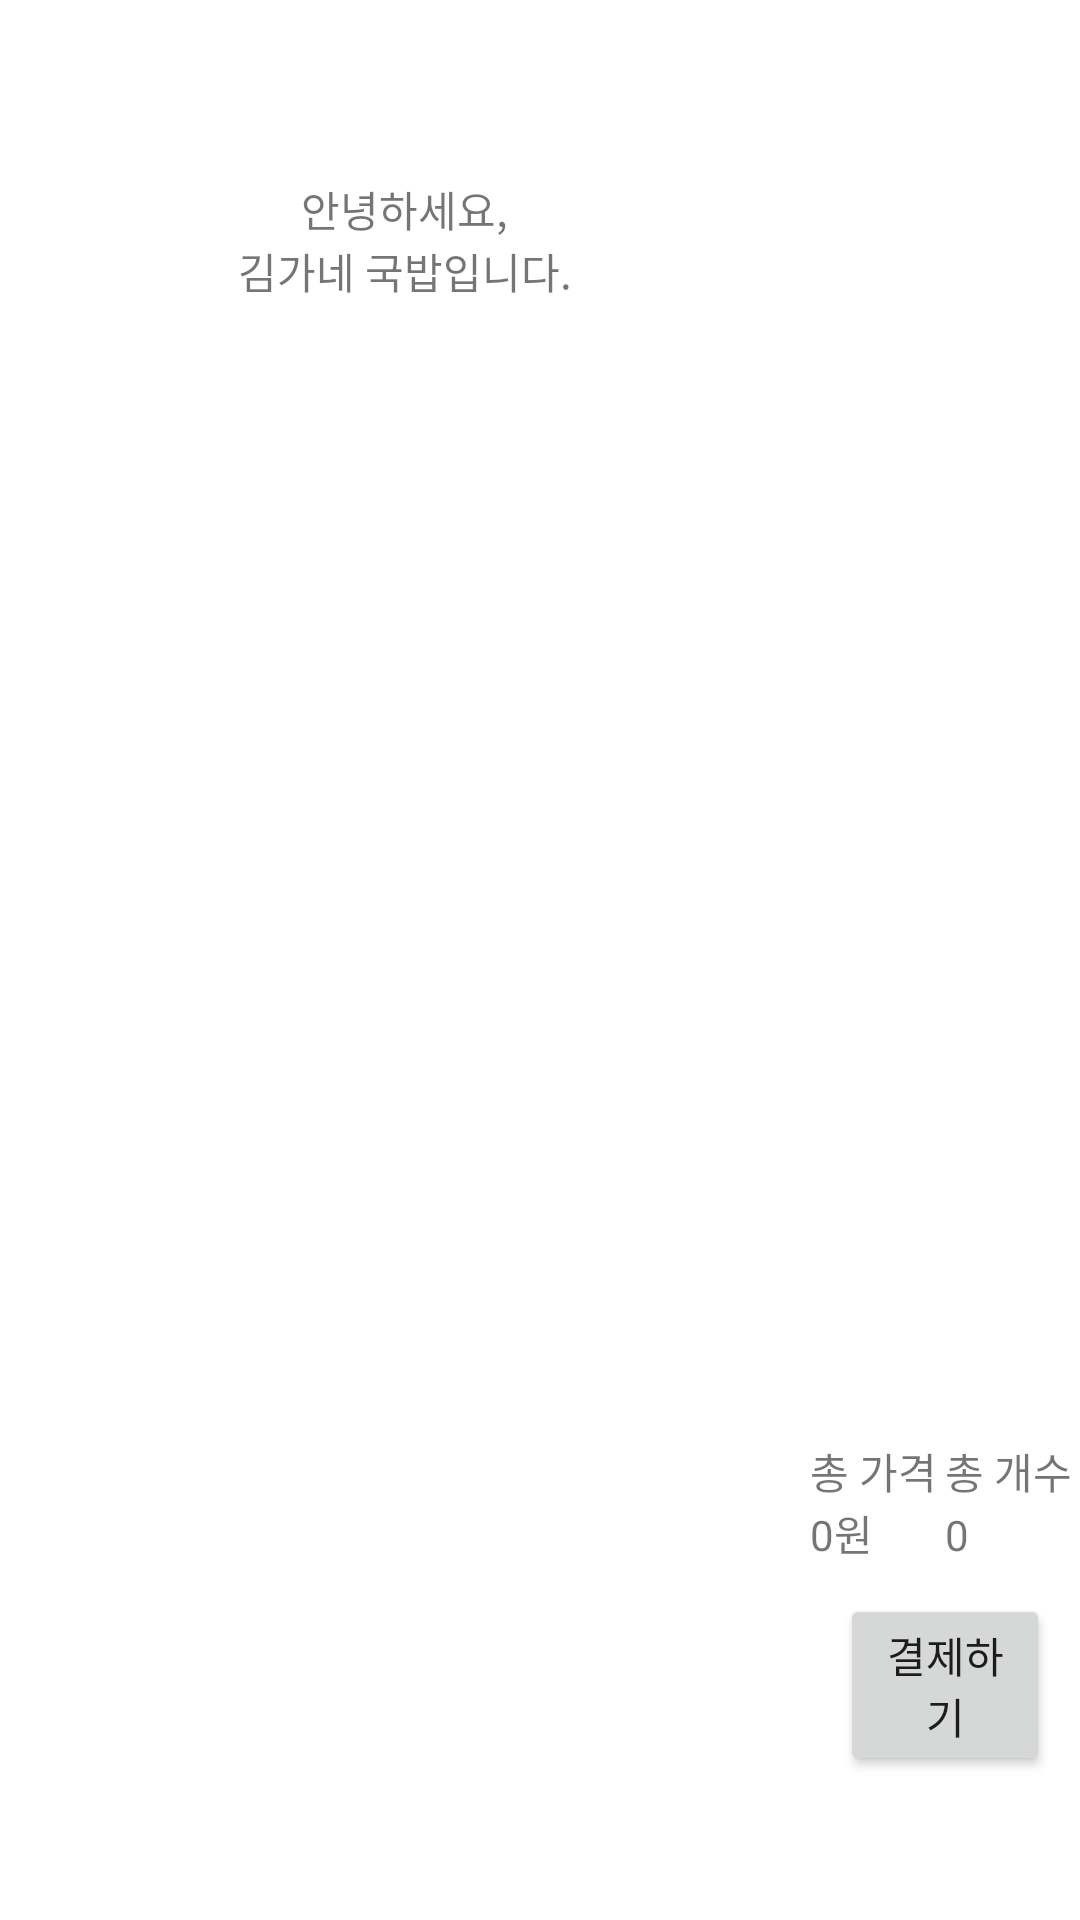

Write the Android layout XML for this screen, with the resource values it uses.
<!-- AndroidManifest.xml: application theme Theme.VODA -->
<!-- res/layout/activity_main.xml -->
<?xml version="1.0" encoding="utf-8"?>
<LinearLayout xmlns:android="http://schemas.android.com/apk/res/android"
    xmlns:app="http://schemas.android.com/apk/res-auto"
    xmlns:tools="http://schemas.android.com/tools"
    android:layout_width="match_parent"
    android:layout_height="match_parent"
    tools:context=".MainActivity"
    android:orientation="horizontal"
    android:weightSum="4"
    >

    <LinearLayout
        android:layout_weight="3"
        android:weightSum="4"
        android:orientation="vertical"
        android:layout_width="0dp"
        android:layout_height="match_parent">

        <LinearLayout
            android:gravity="center"
            android:layout_weight="1"
            android:layout_width="match_parent"
            android:layout_height="0dp"
            android:orientation="vertical">
            
            <TextView
                android:text="안녕하세요,"
                android:layout_width="wrap_content"
                android:layout_height="wrap_content"/>

            <TextView
                android:text="김가네 국밥입니다."
                android:layout_width="wrap_content"
                android:layout_height="wrap_content"/>

        </LinearLayout>

        <LinearLayout
            android:weightSum="10"
            android:layout_weight="3"
            android:layout_width="match_parent"
            android:layout_height="0dp"
            android:orientation="vertical">

            

            <com.google.android.material.tabs.TabLayout
                android:id="@+id/tl_main"
                android:layout_width="match_parent"
                android:layout_height="0dp"
                android:layout_weight="1">
            </com.google.android.material.tabs.TabLayout>

            <androidx.viewpager.widget.ViewPager
                android:id="@+id/vp_main"
                android:layout_weight="9"
                android:layout_width="match_parent"
                android:layout_height="0dp">
            </androidx.viewpager.widget.ViewPager>

        </LinearLayout>

    </LinearLayout>


    <LinearLayout
        android:layout_weight="1"
        android:weightSum="4"
        android:layout_width="0dp"
        android:layout_height="match_parent"
        android:orientation="vertical">
        
        <LinearLayout
            android:layout_weight="3"
            android:layout_width="match_parent"
            android:layout_height="0dp"
            >

            
        </LinearLayout>

        <LinearLayout
            android:layout_weight="1"
            android:layout_width="match_parent"
            android:layout_height="0dp"
            android:orientation="vertical"
            >

            <LinearLayout
                android:weightSum="2"
                android:layout_width="match_parent"
                android:layout_height="wrap_content"
                android:orientation="horizontal">

                <TextView
                    android:layout_weight="1"
                    android:layout_width="0dp"
                    android:layout_height="wrap_content"
                    android:text="총 가격"/>
                <TextView
                    android:layout_weight="1"
                    android:layout_width="0dp"
                    android:layout_height="wrap_content"
                    android:text="총 개수"/>
            </LinearLayout>

            <LinearLayout
                android:weightSum="2"
                android:layout_width="match_parent"
                android:layout_height="wrap_content"
                android:orientation="horizontal">

                <TextView
                    android:layout_weight="1"
                    android:layout_width="0dp"
                    android:layout_height="wrap_content"
                    android:text="0원"/>
                <TextView
                    android:layout_weight="1"
                    android:layout_width="0dp"
                    android:layout_height="wrap_content"
                    android:text="0"/>
            </LinearLayout>


            <Button
                android:id="@+id/btn_payment"
                android:layout_margin="10dp"
                android:layout_gravity="center"
                android:layout_width="wrap_content"
                android:layout_height="wrap_content"
                android:text="결제하기"/>


        </LinearLayout>


    </LinearLayout>






</LinearLayout>
<!-- resources referenced by this layout -->
<resources>
  <style name="Theme.VODA" parent="Theme.MaterialComponents.DayNight.DarkActionBar">
          
          <item name="colorPrimary">@color/purple_500</item>
          <item name="colorPrimaryVariant">@color/purple_700</item>
          <item name="colorOnPrimary">@color/white</item>
          
          <item name="colorSecondary">@color/teal_200</item>
          <item name="colorSecondaryVariant">@color/teal_700</item>
          <item name="colorOnSecondary">@color/black</item>
          
          <item name="android:statusBarColor" tools:targetApi="l">?attr/colorPrimaryVariant</item>
          
      </style>
  <!-- not gathered from this repository: default colours our renderer supplied (Android Studio template values) -->
  <color name="purple_500">#FF6200EE</color>
  <color name="purple_700">#FF3700B3</color>
  <color name="teal_200">#FF03DAC5</color>
  <color name="teal_700">#FF018786</color>
  <color name="black">#FF000000</color>
  <color name="white">#FFFFFFFF</color>
</resources>
